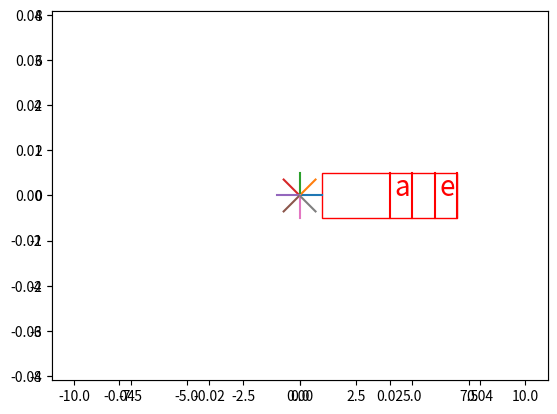

The script that saved this image:
import re
import sys
import numpy as np
import matplotlib.pyplot as plt
import math
import matplotlib.patches as patches

N = 8 # how many words should serve
M = 6 # the longest word
D = 6 # the circle radius
extra = 3


axle1 = 1
axle2 = axle1+D
distance = axle1 + axle2

fig = plt.figure()
plt.axis("equal")


ax1 = fig.add_subplot(111)

ax1.axis('equal')

ax1.set_xlim(-1*(distance+extra), (distance+extra))
ax1.set_ylim(-1*(distance+extra), (distance+extra))

circle2 = plt.Circle((0,0), radius = axle2+1, fc = 'none')
ax1.add_artist(circle2)

#rectangle1 = plt.Rectangle((axle1,2), (axle2 - axle1), 2, fill = 'red')

ax1.add_patch(
	patches.Rectangle((axle1,-1), (axle2 - axle1), 2, edgecolor = 'r', fc = 'none')

	)

pos_special = [0, 2]
char_special = ['e', 'a']
degree = math.pi*2/N
celldis = (axle2 - axle1)/M

for i in [0,1]:
	temp = axle1 + (axle2 - axle1)*1.0*(M-pos_special[i]-0.8)/M
	tempx = temp
	tempy = 0
	plt.text(tempx, tempy, char_special[i], size=20, color = 'r')

	plt.plot([(axle2 - celldis*pos_special[i]), (axle2 - celldis*pos_special[i])], [1,-1], 'r-')
	plt.plot([(axle2 - celldis*(pos_special[i]+1)), (axle2 - celldis*(pos_special[i]+1))], [1,-1], 'r-')

for i in range(0, N):
	degree = i*math.pi*2/N
	plt.plot([0,axle1*math.cos(degree)],[0, axle1*math.sin(degree)])



#fig.savefig('../wheels/cover.pdf')

plt.show()




